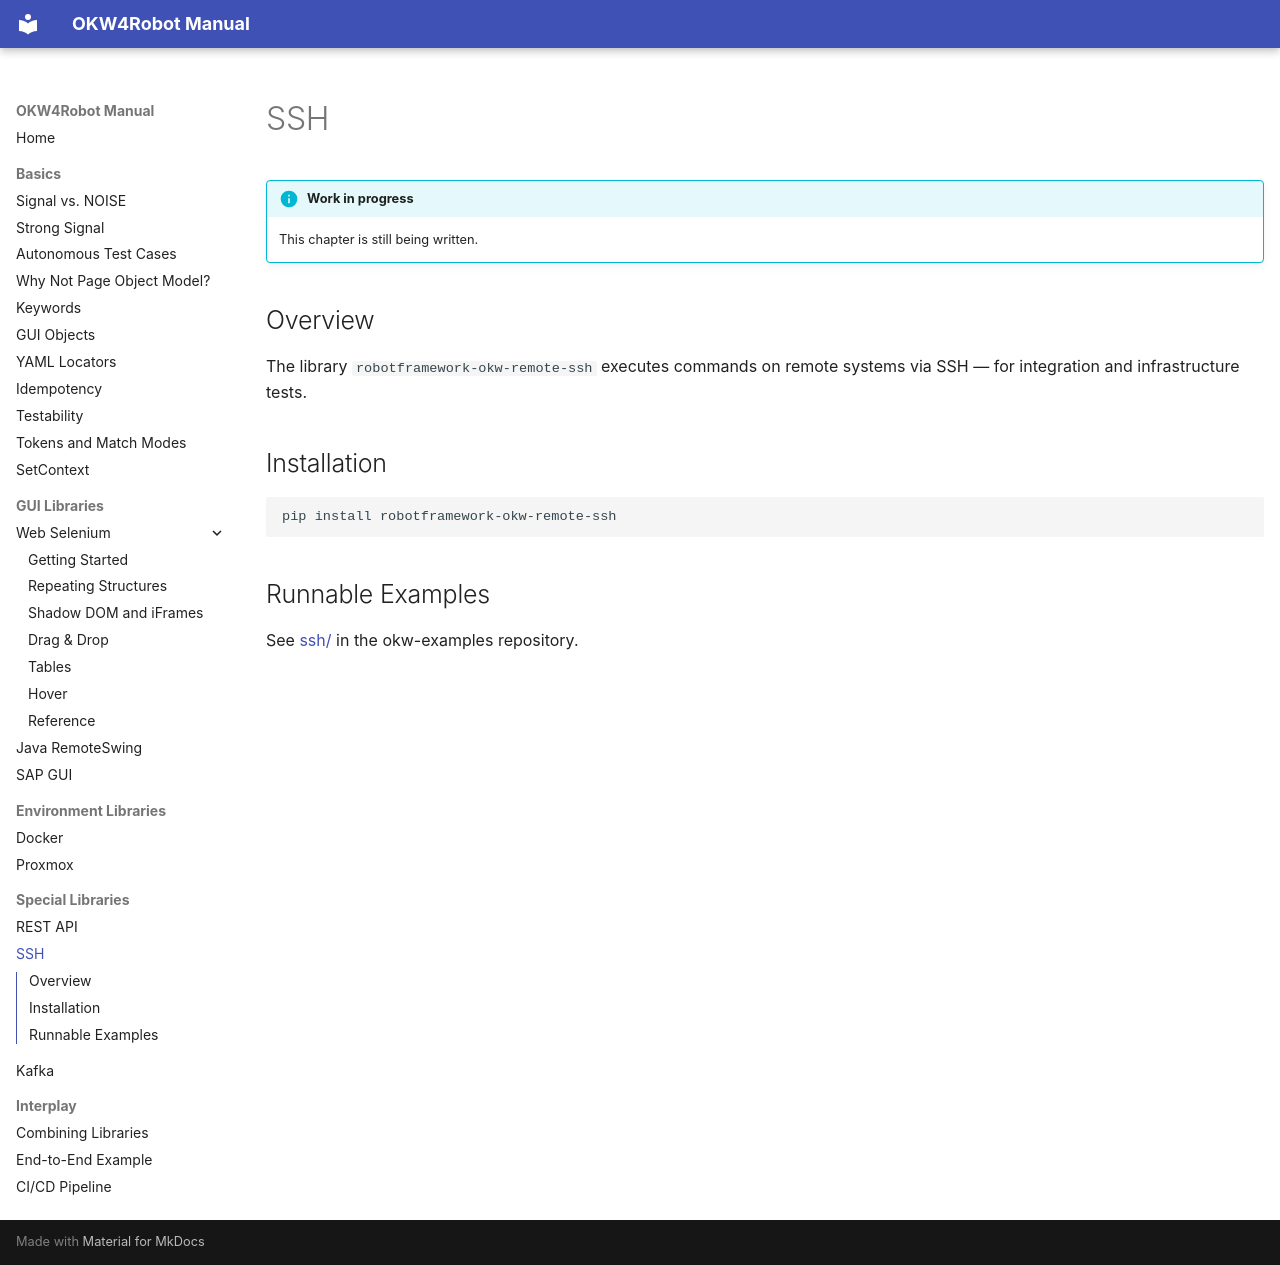

repository: Hrabovszki1023/okw-examples · page: spezial/ssh/index.html · generator: mkdocs

---
source_hash: 967858eb52ea
---

# SSH

!!! info "Work in progress"
    This chapter is still being written.

## Overview

The library `robotframework-okw-remote-ssh` executes commands on remote
systems via SSH — for integration and infrastructure tests.

## Installation

```bash
pip install robotframework-okw-remote-ssh
```

## Runnable Examples

See [ssh/](https://github.com/Hrabovszki1023/okw-examples/tree/master/ssh)
in the okw-examples repository.
